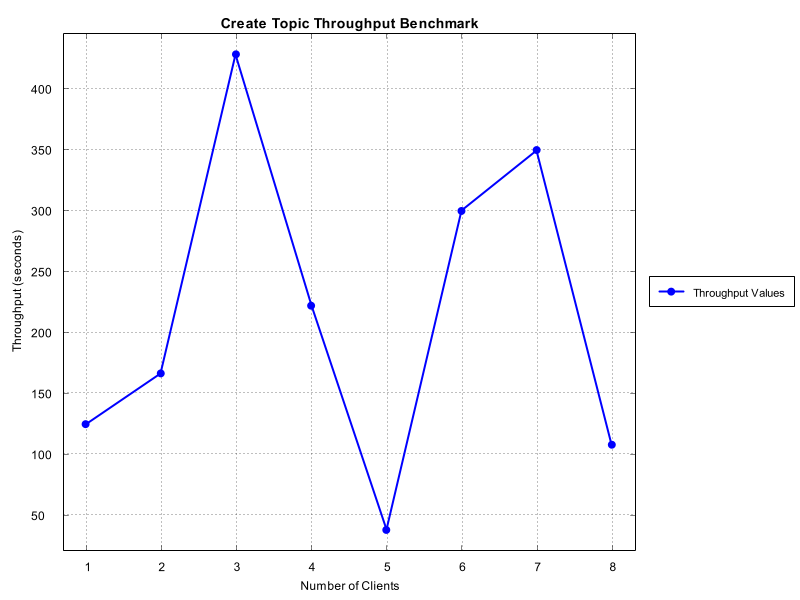

The file beside this chart, header and first rows:
Number of Clients, Time Taken (seconds)
1, 125.0
2, 166.7
3, 428.6
4, 222.2
5, 38.17
6, 300.0
7, 350.0
8, 108.1
